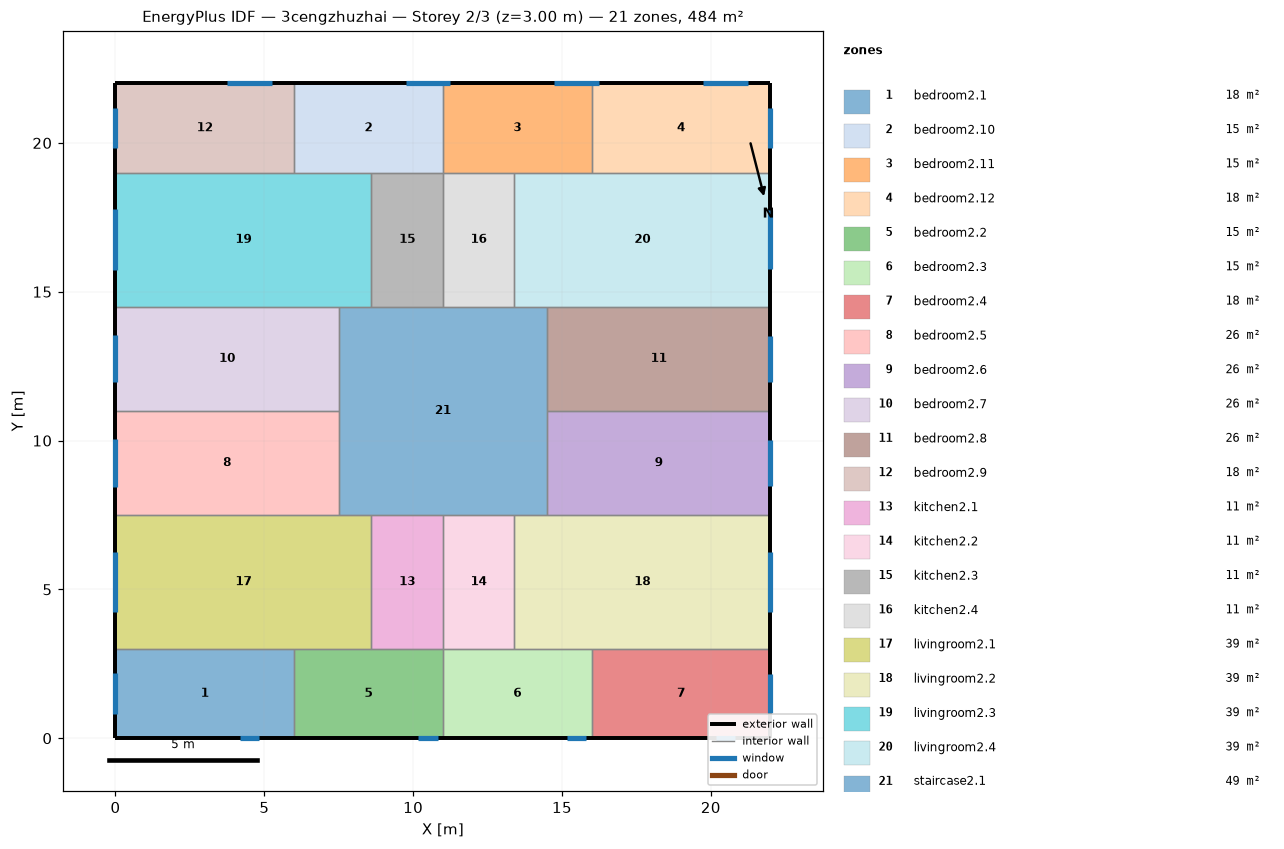
=== STOREY PLAN SPEC (per zone: floor XY polygon, exterior-wall plan segments, windows/doors) ===
zone 1: bedroom2.1  (18.0 m²)
  floor: (6.00, 3.00) (6.00, 0.00) (0.00, 0.00) (0.00, 3.00)
  exterior wall: (0.00, 3.00) – (0.00, 0.00)  [3.0 m]
    window: (0.00, 2.18) – (0.00, 0.82)  [2.0 m²]
  exterior wall: (0.00, 0.00) – (6.00, 0.00)  [6.0 m]
    window: (4.18, 0.00) – (4.82, 0.00)  [1.0 m²]
  interior walls: 2
zone 2: bedroom2.10  (15.0 m²)
  floor: (11.00, 22.00) (11.00, 19.00) (6.00, 19.00) (6.00, 22.00)
  exterior wall: (11.00, 22.00) – (6.00, 22.00)  [5.0 m]
    window: (11.25, 22.00) – (9.75, 22.00)  [2.3 m²]
  interior walls: 4
zone 3: bedroom2.11  (15.0 m²)
  floor: (16.00, 22.00) (16.00, 19.00) (11.00, 19.00) (11.00, 22.00)
  exterior wall: (16.00, 22.00) – (11.00, 22.00)  [5.0 m]
    window: (16.25, 22.00) – (14.75, 22.00)  [2.3 m²]
  interior walls: 4
zone 4: bedroom2.12  (18.0 m²)
  floor: (22.00, 22.00) (22.00, 19.00) (16.00, 19.00) (16.00, 22.00)
  exterior wall: (22.00, 19.00) – (22.00, 22.00)  [3.0 m]
    window: (22.00, 19.84) – (22.00, 21.16)  [2.0 m²]
  exterior wall: (22.00, 22.00) – (16.00, 22.00)  [6.0 m]
    window: (21.25, 22.00) – (19.75, 22.00)  [2.3 m²]
  interior walls: 2
zone 5: bedroom2.2  (15.0 m²)
  floor: (11.00, 3.00) (11.00, 0.00) (6.00, 0.00) (6.00, 3.00)
  exterior wall: (6.00, 0.00) – (11.00, 0.00)  [5.0 m]
    window: (10.18, 0.00) – (10.82, 0.00)  [1.0 m²]
  interior walls: 4
zone 6: bedroom2.3  (15.0 m²)
  floor: (16.00, 3.00) (16.00, 0.00) (11.00, 0.00) (11.00, 3.00)
  exterior wall: (11.00, 0.00) – (16.00, 0.00)  [5.0 m]
    window: (15.18, 0.00) – (15.82, 0.00)  [1.0 m²]
  interior walls: 4
zone 7: bedroom2.4  (18.0 m²)
  floor: (22.00, 3.00) (22.00, 0.00) (16.00, 0.00) (16.00, 3.00)
  exterior wall: (22.00, 0.00) – (22.00, 3.00)  [3.0 m]
    window: (22.00, 0.84) – (22.00, 2.16)  [2.0 m²]
  exterior wall: (16.00, 0.00) – (22.00, 0.00)  [6.0 m]
    window: (20.18, 0.00) – (20.82, 0.00)  [1.0 m²]
  interior walls: 2
zone 8: bedroom2.5  (26.2 m²)
  floor: (7.50, 11.00) (7.50, 7.50) (0.00, 7.50) (0.00, 11.00)
  exterior wall: (0.00, 11.00) – (0.00, 7.50)  [3.5 m]
    window: (0.00, 10.05) – (0.00, 8.45)  [2.4 m²]
  interior walls: 3
zone 9: bedroom2.6  (26.2 m²)
  floor: (22.00, 11.00) (22.00, 7.50) (14.50, 7.50) (14.50, 11.00)
  exterior wall: (22.00, 7.50) – (22.00, 11.00)  [3.5 m]
    window: (22.00, 8.48) – (22.00, 10.02)  [2.3 m²]
  interior walls: 3
zone 10: bedroom2.7  (26.2 m²)
  floor: (7.50, 14.50) (7.50, 11.00) (0.00, 11.00) (0.00, 14.50)
  exterior wall: (0.00, 14.50) – (0.00, 11.00)  [3.5 m]
    window: (0.00, 13.55) – (0.00, 11.95)  [2.4 m²]
  interior walls: 3
zone 11: bedroom2.8  (26.2 m²)
  floor: (22.00, 14.50) (22.00, 11.00) (14.50, 11.00) (14.50, 14.50)
  exterior wall: (22.00, 11.00) – (22.00, 14.50)  [3.5 m]
    window: (22.00, 11.98) – (22.00, 13.52)  [2.3 m²]
  interior walls: 3
zone 12: bedroom2.9  (18.0 m²)
  floor: (6.00, 22.00) (6.00, 19.00) (0.00, 19.00) (0.00, 22.00)
  exterior wall: (0.00, 22.00) – (0.00, 19.00)  [3.0 m]
    window: (0.00, 21.18) – (0.00, 19.82)  [2.0 m²]
  exterior wall: (6.00, 22.00) – (0.00, 22.00)  [6.0 m]
    window: (5.25, 22.00) – (3.75, 22.00)  [2.3 m²]
  interior walls: 2
zone 13: kitchen2.1  (10.8 m²)
  floor: (11.00, 7.50) (11.00, 3.00) (8.60, 3.00) (8.60, 7.50)
  interior walls: 4
zone 14: kitchen2.2  (10.8 m²)
  floor: (13.40, 7.50) (13.40, 3.00) (11.00, 3.00) (11.00, 7.50)
  interior walls: 4
zone 15: kitchen2.3  (10.8 m²)
  floor: (11.00, 19.00) (11.00, 14.50) (8.60, 14.50) (8.60, 19.00)
  interior walls: 4
zone 16: kitchen2.4  (10.8 m²)
  floor: (13.40, 19.00) (13.40, 14.50) (11.00, 14.50) (11.00, 19.00)
  interior walls: 4
zone 17: livingroom2.1  (38.7 m²)
  floor: (8.60, 7.50) (8.60, 3.00) (0.00, 3.00) (0.00, 7.50)
  exterior wall: (0.00, 7.50) – (0.00, 3.00)  [4.5 m]
    window: (0.00, 6.27) – (0.00, 4.23)  [3.1 m²]
  interior walls: 5
zone 18: livingroom2.2  (38.7 m²)
  floor: (22.00, 7.50) (22.00, 3.00) (13.40, 3.00) (13.40, 7.50)
  exterior wall: (22.00, 3.00) – (22.00, 7.50)  [4.5 m]
    window: (22.00, 4.26) – (22.00, 6.24)  [3.0 m²]
  interior walls: 5
zone 19: livingroom2.3  (38.7 m²)
  floor: (8.60, 19.00) (8.60, 14.50) (0.00, 14.50) (0.00, 19.00)
  exterior wall: (0.00, 19.00) – (0.00, 14.50)  [4.5 m]
    window: (0.00, 17.77) – (0.00, 15.73)  [3.1 m²]
  interior walls: 5
zone 20: livingroom2.4  (38.7 m²)
  floor: (22.00, 19.00) (22.00, 14.50) (13.40, 14.50) (13.40, 19.00)
  exterior wall: (22.00, 14.50) – (22.00, 19.00)  [4.5 m]
    window: (22.00, 15.76) – (22.00, 17.74)  [3.0 m²]
  interior walls: 5
zone 21: staircase2.1  (49.0 m²)
  floor: (14.50, 14.50) (14.50, 7.50) (7.50, 7.50) (7.50, 14.50)
  interior walls: 12

=== DERIVED (storey summary) ===
Building: 3cengzhuzhai
Storey: 2 of 3  (floor level z = 3.00 m)
Storey gross floor area: 484.0 m²
Zones on this storey: 21
  - bedroom2.1: floor 18.0 m²; exterior wall 9.0 m (27.0 m²); 2 window(s) 3.0 m²; WWR 11.1%
  - bedroom2.10: floor 15.0 m²; exterior wall 5.0 m (15.0 m²); 1 window(s) 2.3 m²; WWR 15.0%
  - bedroom2.11: floor 15.0 m²; exterior wall 5.0 m (15.0 m²); 1 window(s) 2.3 m²; WWR 15.0%
  - bedroom2.12: floor 18.0 m²; exterior wall 9.0 m (27.0 m²); 2 window(s) 4.2 m²; WWR 15.7%
  - bedroom2.2: floor 15.0 m²; exterior wall 5.0 m (15.0 m²); 1 window(s) 1.0 m²; WWR 6.4%
  - bedroom2.3: floor 15.0 m²; exterior wall 5.0 m (15.0 m²); 1 window(s) 1.0 m²; WWR 6.4%
  - bedroom2.4: floor 18.0 m²; exterior wall 9.0 m (27.0 m²); 2 window(s) 3.0 m²; WWR 10.9%
  - bedroom2.5: floor 26.2 m²; exterior wall 3.5 m (10.5 m²); 1 window(s) 2.4 m²; WWR 22.7%
  - bedroom2.6: floor 26.2 m²; exterior wall 3.5 m (10.5 m²); 1 window(s) 2.3 m²; WWR 22.1%
  - bedroom2.7: floor 26.2 m²; exterior wall 3.5 m (10.5 m²); 1 window(s) 2.4 m²; WWR 22.7%
  - bedroom2.8: floor 26.2 m²; exterior wall 3.5 m (10.5 m²); 1 window(s) 2.3 m²; WWR 22.1%
  - bedroom2.9: floor 18.0 m²; exterior wall 9.0 m (27.0 m²); 2 window(s) 4.3 m²; WWR 15.9%
  - kitchen2.1: floor 10.8 m²
  - kitchen2.2: floor 10.8 m²
  - kitchen2.3: floor 10.8 m²
  - kitchen2.4: floor 10.8 m²
  - livingroom2.1: floor 38.7 m²; exterior wall 4.5 m (13.5 m²); 1 window(s) 3.1 m²; WWR 22.7%
  - livingroom2.2: floor 38.7 m²; exterior wall 4.5 m (13.5 m²); 1 window(s) 3.0 m²; WWR 22.1%
  - livingroom2.3: floor 38.7 m²; exterior wall 4.5 m (13.5 m²); 1 window(s) 3.1 m²; WWR 22.7%
  - livingroom2.4: floor 38.7 m²; exterior wall 4.5 m (13.5 m²); 1 window(s) 3.0 m²; WWR 22.1%
  - staircase2.1: floor 49.0 m²
Zone adjacency (shared interzone walls):
  - bedroom2.1 ↔ bedroom2.2
  - bedroom2.1 ↔ livingroom2.1
  - bedroom2.10 ↔ bedroom2.11
  - bedroom2.10 ↔ bedroom2.9
  - bedroom2.10 ↔ kitchen2.3
  - bedroom2.10 ↔ livingroom2.3
  - bedroom2.11 ↔ bedroom2.12
  - bedroom2.11 ↔ kitchen2.4
  - bedroom2.11 ↔ livingroom2.4
  - bedroom2.12 ↔ livingroom2.4
  - bedroom2.2 ↔ bedroom2.3
  - bedroom2.2 ↔ kitchen2.1
  - bedroom2.2 ↔ livingroom2.1
  - bedroom2.3 ↔ bedroom2.4
  - bedroom2.3 ↔ kitchen2.2
  - bedroom2.3 ↔ livingroom2.2
  - bedroom2.4 ↔ livingroom2.2
  - bedroom2.5 ↔ bedroom2.7
  - bedroom2.5 ↔ livingroom2.1
  - bedroom2.5 ↔ staircase2.1
  - bedroom2.6 ↔ bedroom2.8
  - bedroom2.6 ↔ livingroom2.2
  - bedroom2.6 ↔ staircase2.1
  - bedroom2.7 ↔ livingroom2.3
  - bedroom2.7 ↔ staircase2.1
  - bedroom2.8 ↔ livingroom2.4
  - bedroom2.8 ↔ staircase2.1
  - bedroom2.9 ↔ livingroom2.3
  - kitchen2.1 ↔ kitchen2.2
  - kitchen2.1 ↔ livingroom2.1
  - kitchen2.1 ↔ staircase2.1
  - kitchen2.2 ↔ livingroom2.2
  - kitchen2.2 ↔ staircase2.1
  - kitchen2.3 ↔ kitchen2.4
  - kitchen2.3 ↔ livingroom2.3
  - kitchen2.3 ↔ staircase2.1
  - kitchen2.4 ↔ livingroom2.4
  - kitchen2.4 ↔ staircase2.1
  - livingroom2.1 ↔ staircase2.1
  - livingroom2.2 ↔ staircase2.1
  - livingroom2.3 ↔ staircase2.1
  - livingroom2.4 ↔ staircase2.1